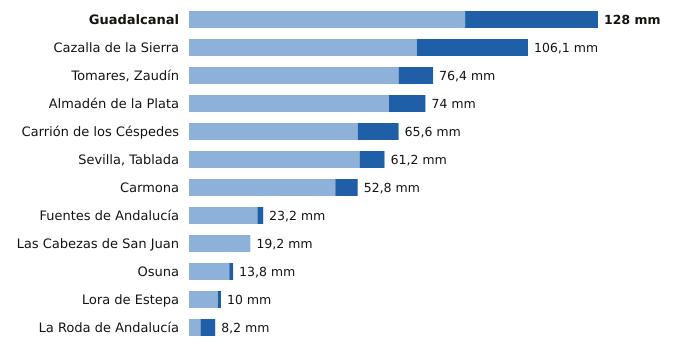

Source data for this figure (header and first rows):
estacion, provincia, indicativo, mm_6_dias_anteriores, mm_hoy, mm_7_dias, horas_de_hoy
Guadalcanal, Sevilla, 5726X, 86.4, 41.6, 128.0, 12
Cazalla de la Sierra, Sevilla, 5704B, 71.3, 34.8, 106.1, 12
Tomares, Zaudín, Sevilla, 5788X, 65.6, 10.8, 76.4, 12
Almadén de la Plata, Sevilla, 5733X, 62.6, 11.4, 74.0, 11
Carrión de los Céspedes, Sevilla, 5835X, 52.8, 12.8, 65.6, 11
Sevilla, Tablada, Sevilla, 5790Y, 53.4, 7.8, 61.2, 12
Carmona, Sevilla, 5702X, 45.8, 7.0, 52.8, 11
Fuentes de Andalucía, Sevilla, 5656, 21.4, 1.8, 23.2, 11
Las Cabezas de San Juan, Sevilla, 5891X, 19.2, 0.0, 19.2, 11
Osuna, Sevilla, 5998X, 12.6, 1.2, 13.8, 11
Lora de Estepa, Sevilla, 5612X, 9.0, 1.0, 10.0, 11
La Roda de Andalucía, Sevilla, 5612B, 3.6, 4.6, 8.2, 12
